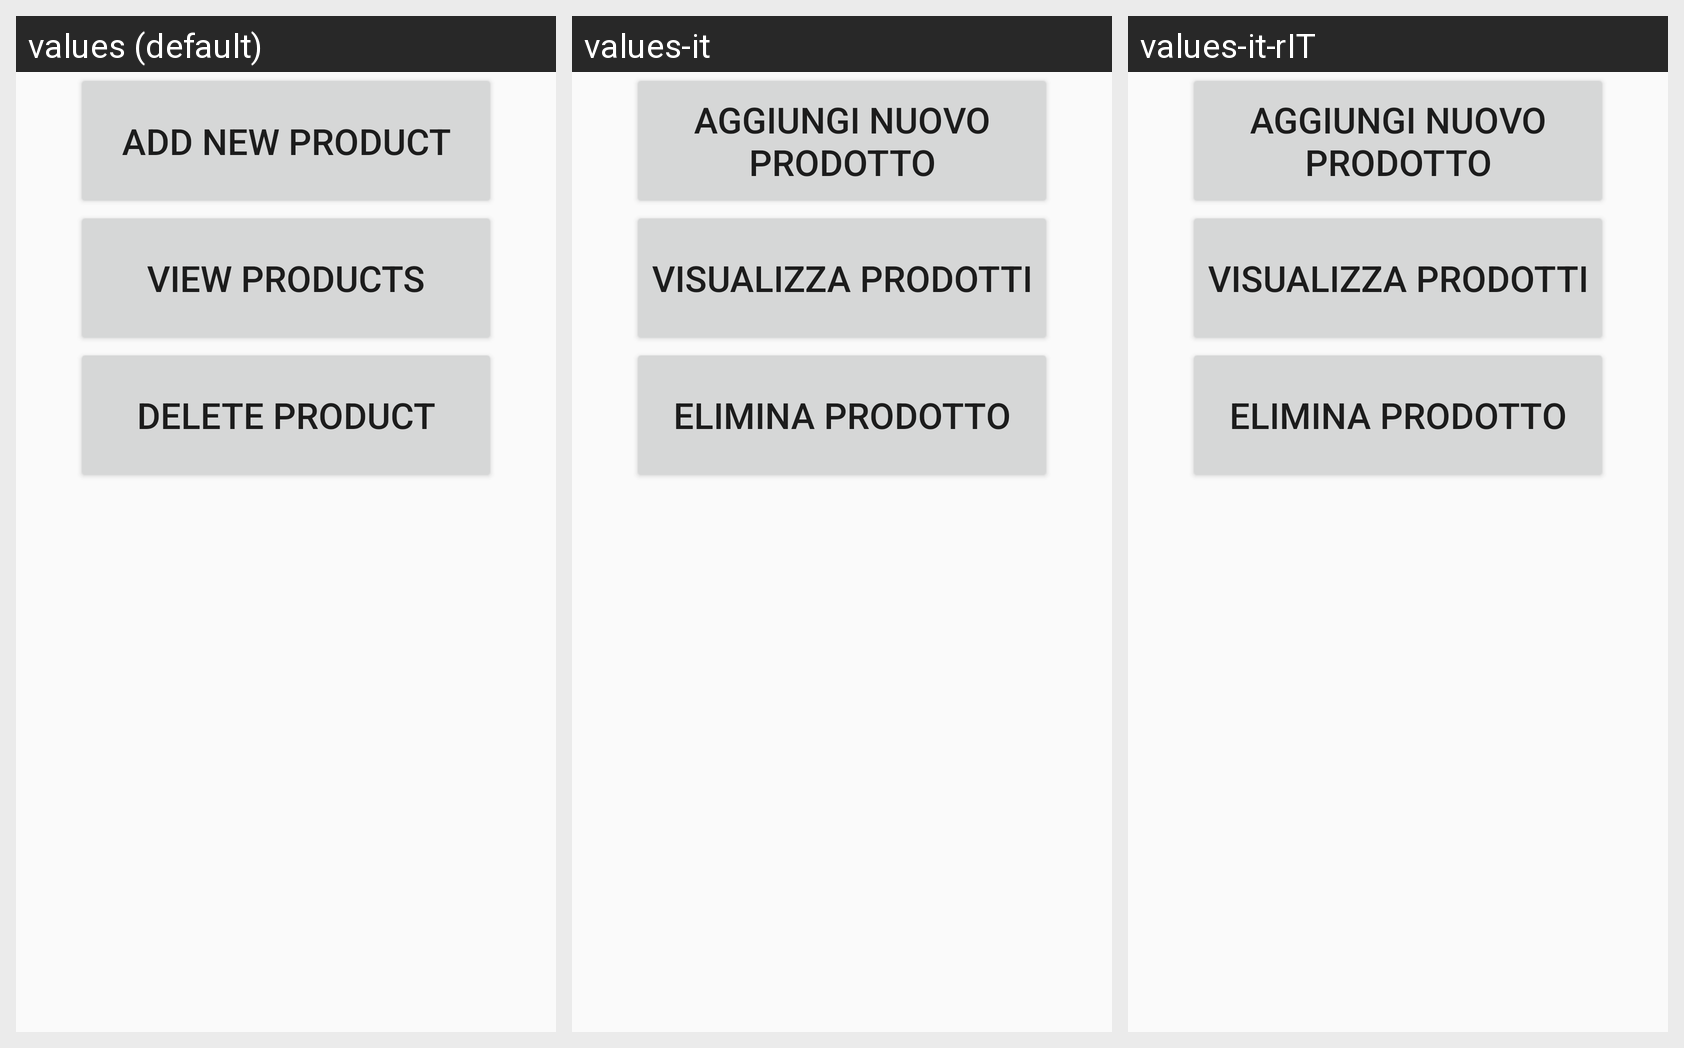

Strings drawn on this Android screen and how each of the app's shown locales translates them:
Android screen res/layout/activity_manage_product.xml rendered under 3 locales, left to right: values (default), values-it, values-it-rIT. Device: Nexus 5 (rendered at 1080×1920; each locale shown at half size, 540×960, under a caption strip naming it); theme AppTheme.
Strings drawn on this screen, with the default value and each locale's value (text and hints the layout hard-codes, and strings that could not be matched under every locale, appear in the picture but are not listed):

add_new_product
  values: ADD NEW PRODUCT
  values-it: AGGIUNGI NUOVO PRODOTTO
  values-it-rIT: AGGIUNGI NUOVO PRODOTTO

view_product
  values: VIEW PRODUCTS
  values-it: VISUALIZZA PRODOTTI
  values-it-rIT: VISUALIZZA PRODOTTI

delete_product
  values: DELETE PRODUCT
  values-it: ELIMINA PRODOTTO
  values-it-rIT: ELIMINA PRODOTTO
